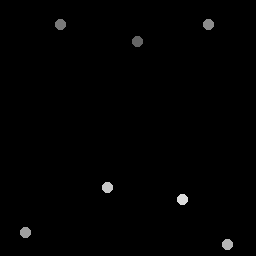

The file beside this chart, header and first rows:
138, 41.5
60.75, 24.75
209.2, 25
26, 233
228, 245
108, 188
183, 200
